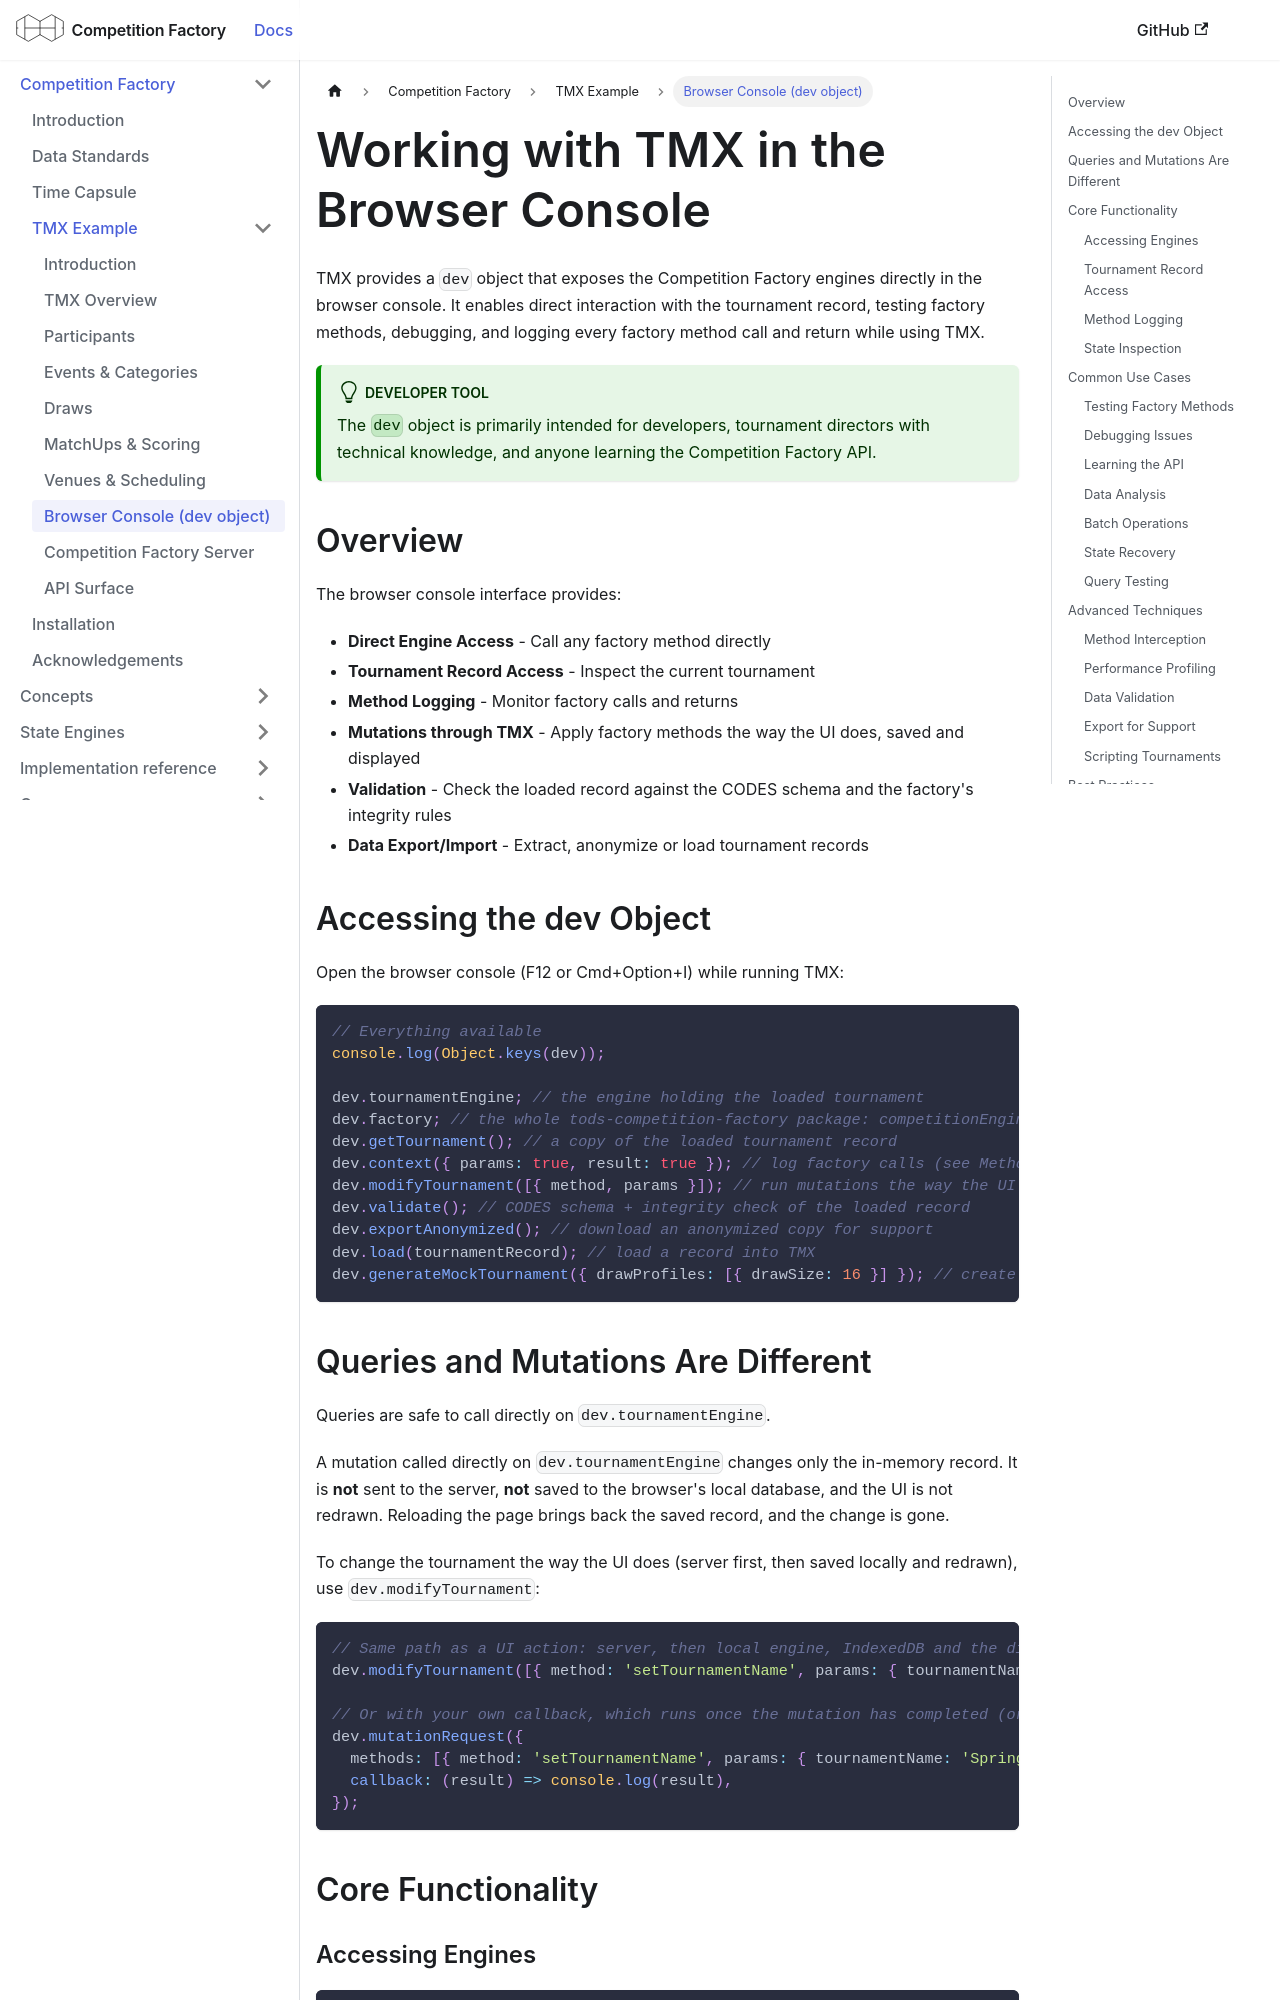

repository: CourtHive/competition-factory · page: docs/tmx/browser-console/index.html · generator: docusaurus

---
title: Browser Console (dev object)
sidebar_position: 7
---

# Working with TMX in the Browser Console

TMX provides a `dev` object that exposes the Competition Factory engines directly in the browser console. It enables direct interaction with the tournament record, testing factory methods, debugging, and logging every factory method call and return while using TMX.

:::tip Developer Tool
The `dev` object is primarily intended for developers, tournament directors with technical knowledge, and anyone learning the Competition Factory API.
:::

## Overview

The browser console interface provides:

- **Direct Engine Access** - Call any factory method directly
- **Tournament Record Access** - Inspect the current tournament
- **Method Logging** - Monitor factory calls and returns
- **Mutations through TMX** - Apply factory methods the way the UI does, saved and displayed
- **Validation** - Check the loaded record against the CODES schema and the factory's integrity rules
- **Data Export/Import** - Extract, anonymize or load tournament records

## Accessing the dev Object

Open the browser console (F12 or Cmd+Option+I) while running TMX:

```js
// Everything available
console.log(Object.keys(dev));

dev.tournamentEngine; // the engine holding the loaded tournament
dev.factory; // the whole tods-competition-factory package: competitionEngine, mocksGovernor, tools, …
dev.getTournament(); // a copy of the loaded tournament record
dev.context({ params: true, result: true }); // log factory calls (see Method Logging)
dev.modifyTournament([{ method, params }]); // run mutations the way the UI does
dev.validate(); // CODES schema + integrity check of the loaded record
dev.exportAnonymized(); // download an anonymized copy for support
dev.load(tournamentRecord); // load a record into TMX
dev.generateMockTournament({ drawProfiles: [{ drawSize: 16 }] }); // create and open a mock tournament
```
